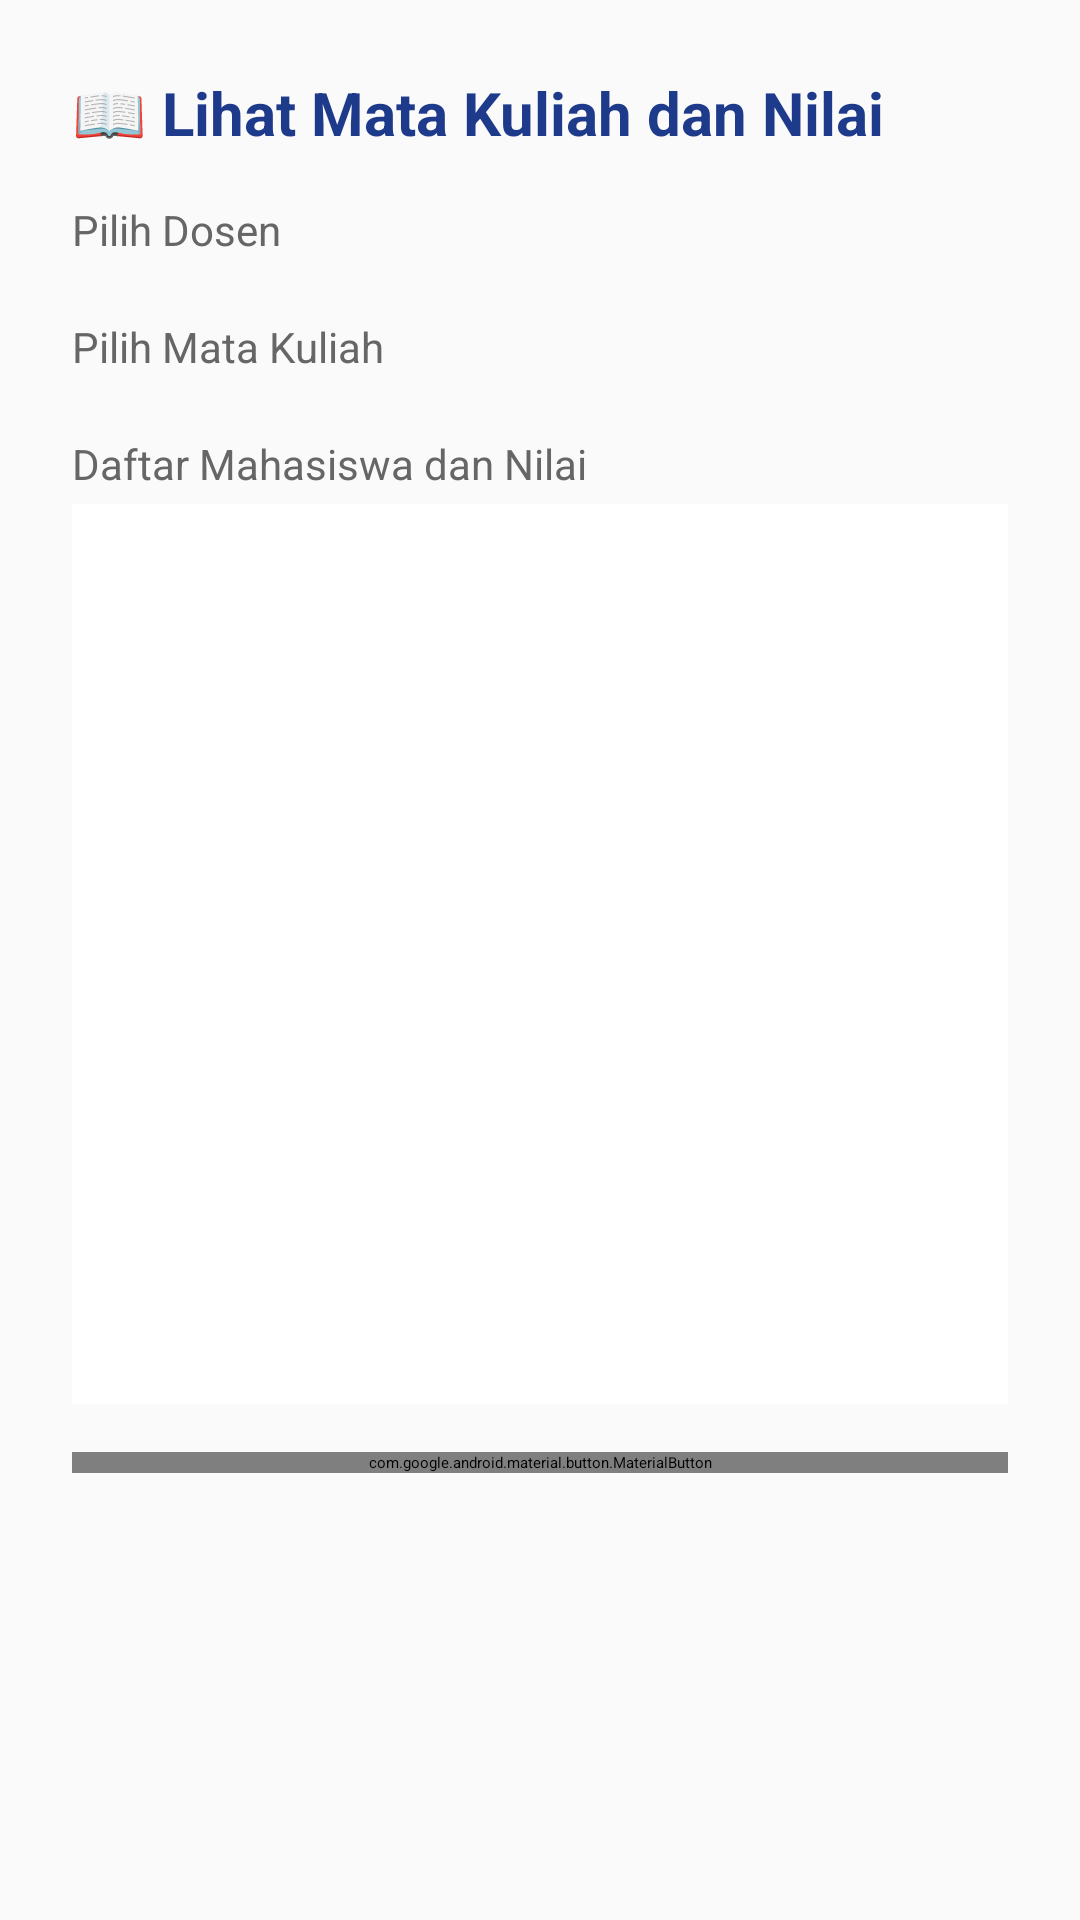

Layout XML and referenced resources for this Android screen:
<!-- AndroidManifest.xml: application theme Theme.Siasat -->
<!-- res/layout/activity_view_matkul_kaprodi.xml -->
<?xml version="1.0" encoding="utf-8"?>
<ScrollView xmlns:android="http://schemas.android.com/apk/res/android"
    xmlns:app="http://schemas.android.com/apk/res-auto"
    android:layout_width="match_parent"
    android:layout_height="match_parent"
    android:background="#FAFAFA"
    android:padding="24dp">

    <LinearLayout
        android:layout_width="match_parent"
        android:layout_height="wrap_content"
        android:orientation="vertical">

        <TextView
            android:id="@+id/tvTitle"
            android:layout_width="wrap_content"
            android:layout_height="wrap_content"
            android:text="📖 Lihat Mata Kuliah dan Nilai"
            android:textSize="20sp"
            android:textStyle="bold"
            android:textColor="#1E3A8A"
            android:layout_marginBottom="16dp" />

        
        <TextView
            android:layout_width="wrap_content"
            android:layout_height="wrap_content"
            android:text="Pilih Dosen"
            android:textSize="14sp"
            android:textColor="#666666"
            android:layout_marginBottom="4dp" />

        <Spinner
            android:id="@+id/spinnerDosen"
            android:layout_width="match_parent"
            android:layout_height="wrap_content"
            android:layout_marginBottom="16dp" />

        
        <TextView
            android:layout_width="wrap_content"
            android:layout_height="wrap_content"
            android:text="Pilih Mata Kuliah"
            android:textSize="14sp"
            android:textColor="#666666"
            android:layout_marginBottom="4dp" />

        <Spinner
            android:id="@+id/spinnerMatkul"
            android:layout_width="match_parent"
            android:layout_height="wrap_content"
            android:layout_marginBottom="16dp" />

        
        <TextView
            android:id="@+id/tvListTitle"
            android:layout_width="wrap_content"
            android:layout_height="wrap_content"
            android:text="Daftar Mahasiswa dan Nilai"
            android:textSize="14sp"
            android:textColor="#666666"
            android:layout_marginBottom="4dp" />

        <ListView
            android:id="@+id/listViewMahasiswa"
            android:layout_width="match_parent"
            android:layout_height="300dp"
            android:divider="#CCCCCC"
            android:dividerHeight="1dp"
            android:background="#FFFFFF"
            android:padding="8dp"
            android:layout_marginBottom="16dp" />

        
        <com.google.android.material.button.MaterialButton
            android:id="@+id/btnBack"
            android:layout_width="match_parent"
            android:layout_height="wrap_content"
            android:text="⬅️ Kembali"
            app:cornerRadius="5dp"
            app:backgroundTint="#1E3A8A"
            android:textColor="#FFFFFF" />

    </LinearLayout>
</ScrollView>
<!-- resources referenced by this layout -->
<resources>
  <style name="Theme.Siasat" parent="Base.Theme.Siasat" />
  <style name="Base.Theme.Siasat" parent="Theme.Material3.DayNight.NoActionBar">
          <item name="bottomNavigationStyle">@style/CustomBottomNavigationView</item>
      </style>
  <style name="CustomBottomNavigationView" parent="Widget.Material3.BottomNavigationView">
          <item name="itemActiveIndicatorStyle">@style/CustomActiveIndicator</item>
      </style>
  <style name="CustomActiveIndicator">
          <item name="android:background">@android:color/transparent</item> 
      </style>
</resources>
